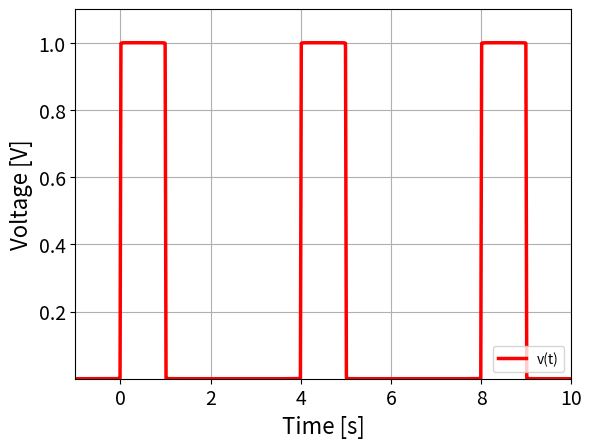

The matplotlib source for this figure:
#以下の２行はファイルの保存で必要
import matplotlib
matplotlib.use("Agg")

import numpy as np
import matplotlib.pyplot as plt

#パラメタ
a=1.0
b=3.0

#フーリエ級数で矩形波の配列を作成
def SquareWave(t,a,b):
    n=10000 #調整必要、通常はこれくらい？
    sw=a/(a+b)
    for i in range(n):
        sw += (2.0/(i+1)/np.pi)*np.sin((i+1)*a*np.pi/(a+b))*np.cos((t-a/2.0)*2.0*np.pi*(i+1)/(a+b))
    return sw

#プロット用の配列
dt=0.01
t=np.arange(-1, 10, dt)
print('t=',t)
sw1=SquareWave(t, a, b)
print('sw1=',sw1)


plt.plot(t, sw1, color="red", linewidth=2.5, linestyle="-", label="v(t)")
plt.xlabel("Time [s]", fontsize=16)
plt.ylabel("Voltage [V]", fontsize=16)

#プロットの調整
#グラフのサイズ
#plt.figure(figsize=(10, 5))

plt.xlabel("Time [s]", fontsize=16)
plt.ylabel("Voltage [V]", fontsize=16)
plt.legend(loc='lower right')
plt.tick_params(labelsize=14)
#グラフの最大値・最小値
plt.xlim(-1, 10) #横軸の最大値・最小値
vmin=sw1.min() * 1.1
vmax=sw1.max() * 1.1
plt.ylim(vmin, vmax) #縦軸の最大値・最小値
plt.grid(which="both") #グリッドを入れる

plt.show()
plt.savefig('graph.pdf')
